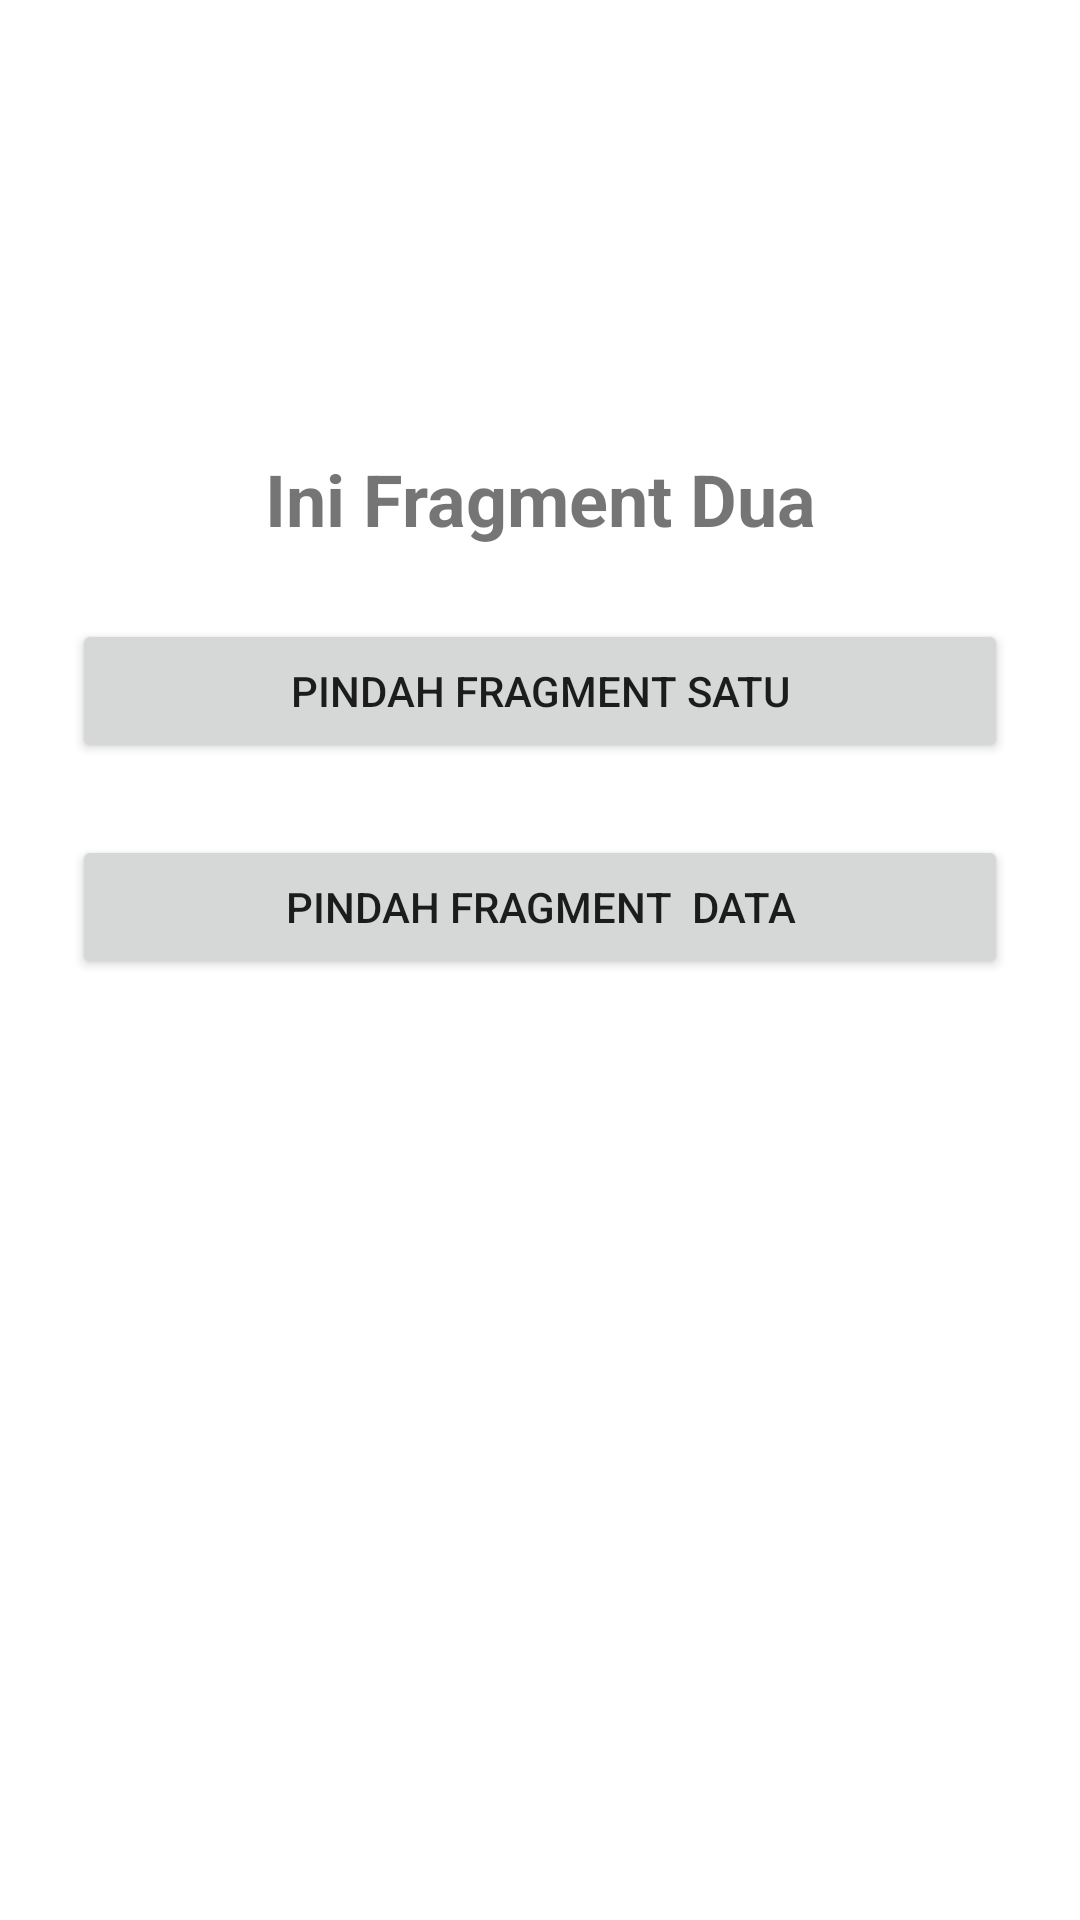

Android layout source for this screen:
<!-- AndroidManifest.xml: application theme Theme.Fragment_Saya_Amelia -->
<!-- res/layout/fragment_two.xml -->
<?xml version="1.0" encoding="utf-8"?>
<androidx.constraintlayout.widget.ConstraintLayout xmlns:android="http://schemas.android.com/apk/res/android"
    xmlns:app="http://schemas.android.com/apk/res-auto"
    xmlns:tools="http://schemas.android.com/tools"
    android:layout_width="match_parent"
    android:layout_height="match_parent"
    tools:context=".FragmentTwo">

    <TextView
        android:id="@+id/textView2"
        android:layout_width="0dp"
        android:layout_height="wrap_content"
        android:layout_marginStart="24dp"
        android:layout_marginTop="150dp"
        android:layout_marginEnd="24dp"
        android:gravity="center"
        android:text="Ini Fragment Dua"
        android:textSize="24sp"
        android:textStyle="bold"
        app:layout_constraintEnd_toEndOf="parent"
        app:layout_constraintStart_toStartOf="parent"
        app:layout_constraintTop_toTopOf="parent" />

    <Button
        android:id="@+id/button2"
        android:layout_width="0dp"
        android:layout_height="wrap_content"
        android:layout_marginStart="24dp"
        android:layout_marginTop="24dp"
        android:layout_marginEnd="24dp"
        android:text="pindah fragment satu"
        app:layout_constraintEnd_toEndOf="parent"
        app:layout_constraintStart_toStartOf="parent"
        app:layout_constraintTop_toBottomOf="@+id/textView2" />

    <Button
        android:id="@+id/button3"
        android:layout_width="0dp"
        android:layout_height="wrap_content"
        android:layout_marginStart="24dp"
        android:layout_marginTop="24dp"
        android:layout_marginEnd="24dp"
        android:text="Pindah fragment  data"
        app:layout_constraintEnd_toEndOf="parent"
        app:layout_constraintStart_toStartOf="parent"
        app:layout_constraintTop_toBottomOf="@+id/button2" />

</androidx.constraintlayout.widget.ConstraintLayout>
<!-- resources referenced by this layout -->
<resources>
  <style name="Theme.Fragment_Saya_Amelia" parent="Theme.MaterialComponents.DayNight.DarkActionBar">
          
          <item name="colorPrimary">@color/purple_500</item>
          <item name="colorPrimaryVariant">@color/purple_700</item>
          <item name="colorOnPrimary">@color/white</item>
          
          <item name="colorSecondary">@color/teal_200</item>
          <item name="colorSecondaryVariant">@color/teal_700</item>
          <item name="colorOnSecondary">@color/black</item>
          
          <item name="android:statusBarColor">?attr/colorPrimaryVariant</item>
          
      </style>
  <!-- not gathered from this repository: default colours our renderer supplied (Android Studio template values) -->
  <color name="purple_500">#FF6200EE</color>
  <color name="purple_700">#FF3700B3</color>
  <color name="teal_200">#FF03DAC5</color>
  <color name="teal_700">#FF018786</color>
  <color name="black">#FF000000</color>
  <color name="white">#FFFFFFFF</color>
</resources>
